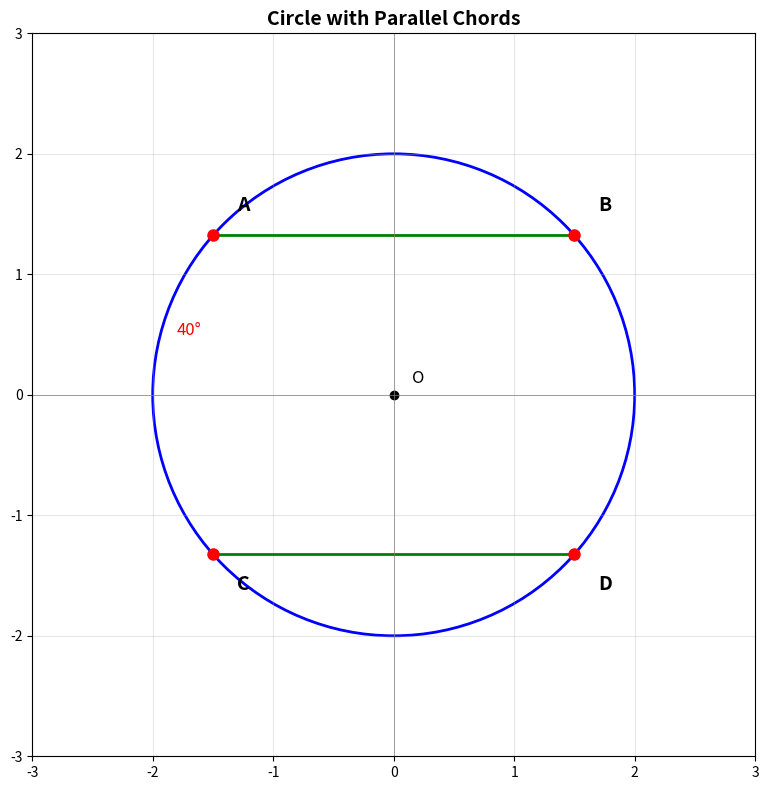
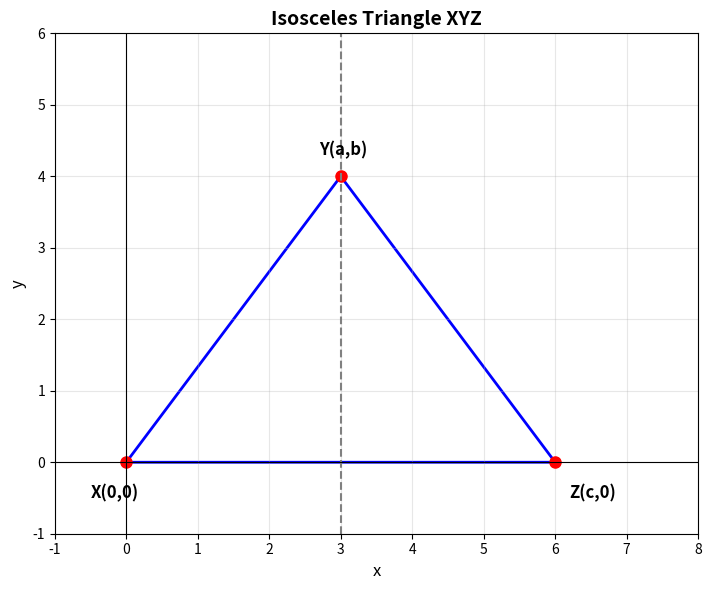
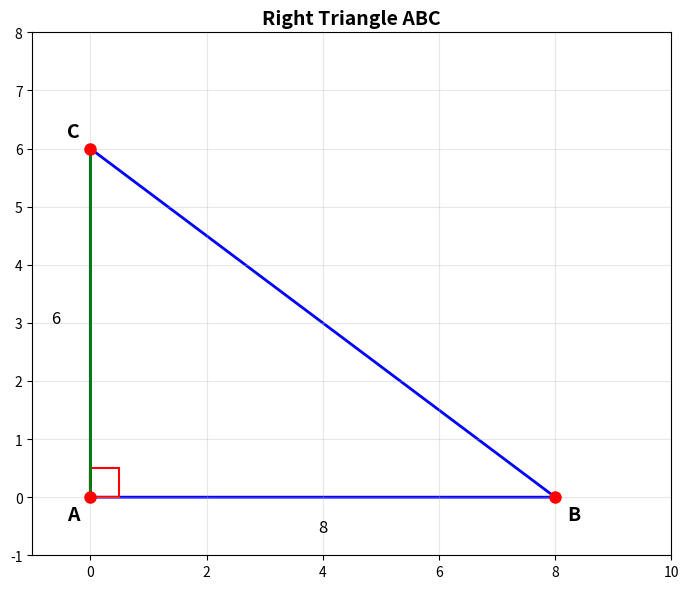
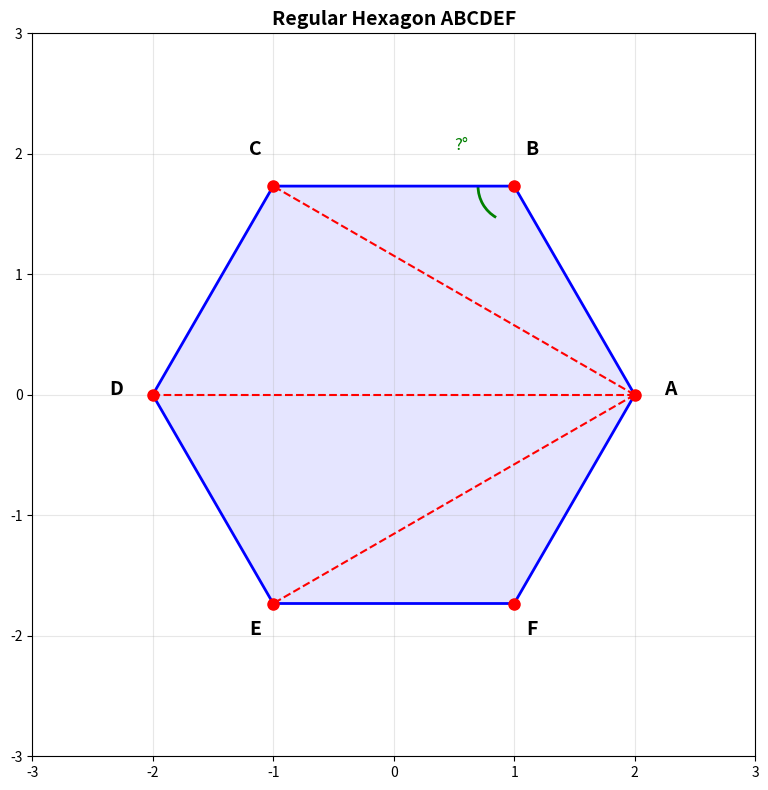
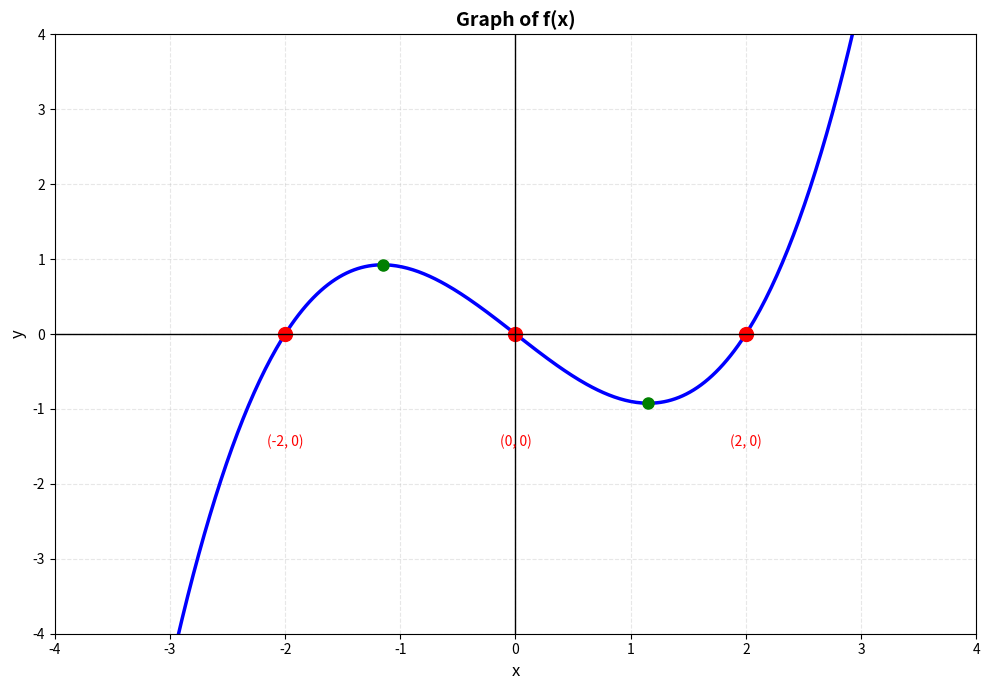
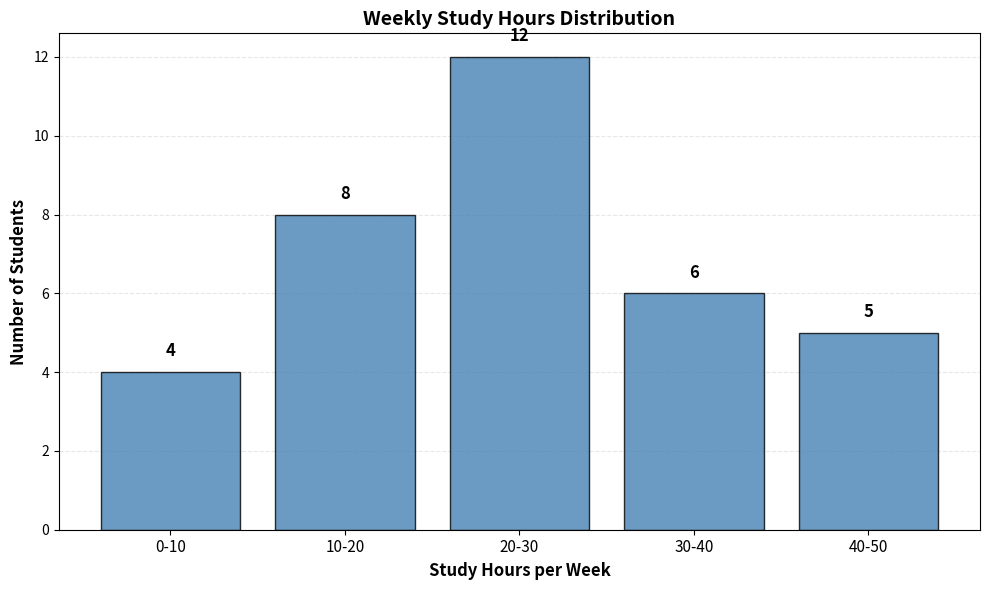
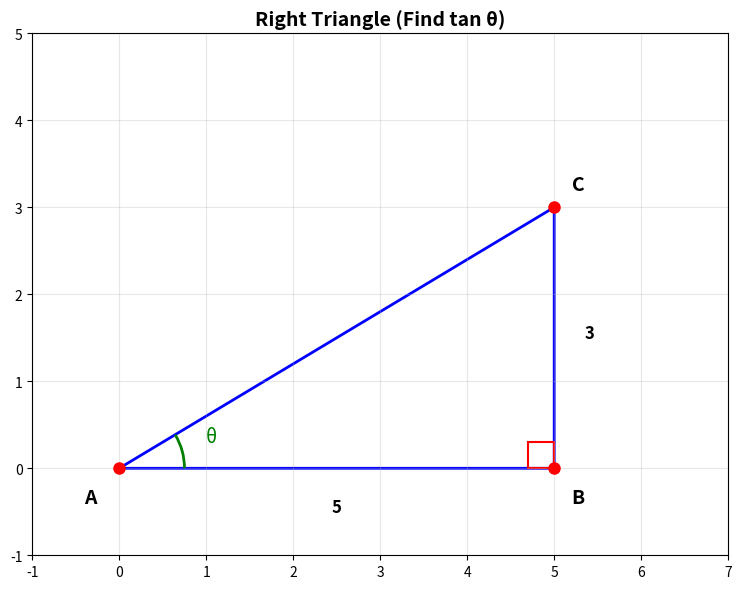

These figures' Python source, in order:
import matplotlib.pyplot as plt
import matplotlib.patches as patches
import numpy as np

# Create images directory path
import os
os.makedirs('images', exist_ok=True)

# ============================================
# Q1: Circle with Parallel Chords
# ============================================
fig, ax = plt.subplots(figsize=(8, 8))

# Draw circle
circle = plt.Circle((0, 0), 2, fill=False, color='blue', linewidth=2)
ax.add_patch(circle)

# Draw parallel chords AB and CD
# Chord AB (upper)
A = (-1.5, np.sqrt(4 - 1.5**2))
B = (1.5, np.sqrt(4 - 1.5**2))
ax.plot([A[0], B[0]], [A[1], B[1]], 'g-', linewidth=2)

# Chord CD (lower)
C = (-1.5, -np.sqrt(4 - 1.5**2))
D = (1.5, -np.sqrt(4 - 1.5**2))
ax.plot([C[0], D[0]], [C[1], D[1]], 'g-', linewidth=2)

# Mark points
for point, label in [(A, 'A'), (B, 'B'), (C, 'C'), (D, 'D')]:
    ax.plot(point[0], point[1], 'ro', markersize=8)
    offset = (0.2, 0.2) if label in ['A', 'B'] else (0.2, -0.3)
    ax.text(point[0] + offset[0], point[1] + offset[1], label, fontsize=14, fontweight='bold')

# Mark center
ax.plot(0, 0, 'ko', markersize=6)
ax.text(0.15, 0.1, 'O', fontsize=12)

# Arc label
ax.annotate('40°', xy=(-1.8, 0.5), fontsize=12, color='red')

ax.set_xlim(-3, 3)
ax.set_ylim(-3, 3)
ax.set_aspect('equal')
ax.grid(True, alpha=0.3)
ax.axhline(0, color='gray', linewidth=0.5)
ax.axvline(0, color='gray', linewidth=0.5)
ax.set_title('Circle with Parallel Chords', fontsize=14, fontweight='bold')
plt.tight_layout()
plt.savefig('images/ex5_q1_circle_parallel.png', dpi=150, bbox_inches='tight')
plt.close()

# ============================================
# Q2: Isosceles Triangle on Coordinate Plane
# ============================================
fig, ax = plt.subplots(figsize=(8, 6))

# Triangle vertices
X = np.array([0, 0])
Y = np.array([3, 4])
Z = np.array([6, 0])

# Draw triangle
triangle = plt.Polygon([X, Y, Z], fill=False, edgecolor='blue', linewidth=2)
ax.add_patch(triangle)

# Mark vertices
for point, label, offset in [(X, 'X(0,0)', (-0.5, -0.5)), 
                              (Y, 'Y(a,b)', (-0.3, 0.3)), 
                              (Z, 'Z(c,0)', (0.2, -0.5))]:
    ax.plot(point[0], point[1], 'ro', markersize=8)
    ax.text(point[0] + offset[0], point[1] + offset[1], label, fontsize=12, fontweight='bold')

# Draw perpendicular bisector (dashed)
midpoint_x = 3
ax.axvline(x=midpoint_x, color='gray', linestyle='--', linewidth=1.5, label='Perpendicular Bisector')

ax.set_xlim(-1, 8)
ax.set_ylim(-1, 6)
ax.set_aspect('equal')
ax.grid(True, alpha=0.3)
ax.axhline(0, color='black', linewidth=0.8)
ax.axvline(0, color='black', linewidth=0.8)
ax.set_xlabel('x', fontsize=12)
ax.set_ylabel('y', fontsize=12)
ax.set_title('Isosceles Triangle XYZ', fontsize=14, fontweight='bold')
plt.tight_layout()
plt.savefig('images/ex5_q2_isosceles_coord.png', dpi=150, bbox_inches='tight')
plt.close()

# ============================================
# Q15: Right Triangle with Altitude
# ============================================
fig, ax = plt.subplots(figsize=(8, 6))

# Triangle vertices
A = np.array([0, 0])
B = np.array([8, 0])
C = np.array([0, 6])

# Draw triangle
triangle = plt.Polygon([A, B, C], fill=False, edgecolor='blue', linewidth=2)
ax.add_patch(triangle)

# Draw altitude from C to AB
H = np.array([0, 0])  # In this case, altitude is at A for right triangle
ax.plot([C[0], A[0]], [C[1], A[1]], 'g-', linewidth=2)

# Mark right angle
rect = patches.Rectangle((0, 0), 0.5, 0.5, fill=False, edgecolor='red', linewidth=1.5)
ax.add_patch(rect)

# Mark vertices
for point, label, offset in [(A, 'A', (-0.4, -0.4)), 
                              (B, 'B', (0.2, -0.4)), 
                              (C, 'C', (-0.4, 0.2))]:
    ax.plot(point[0], point[1], 'ro', markersize=8)
    ax.text(point[0] + offset[0], point[1] + offset[1], label, fontsize=14, fontweight='bold')

# Add measurements
ax.text(4, -0.6, '8', fontsize=12, ha='center')
ax.text(-0.6, 3, '6', fontsize=12, ha='center')

ax.set_xlim(-1, 10)
ax.set_ylim(-1, 8)
ax.set_aspect('equal')
ax.grid(True, alpha=0.3)
ax.set_title('Right Triangle ABC', fontsize=14, fontweight='bold')
plt.tight_layout()
plt.savefig('images/ex5_q15_triangle.png', dpi=150, bbox_inches='tight')
plt.close()

# ============================================
# Q18: Regular Hexagon
# ============================================
fig, ax = plt.subplots(figsize=(8, 8))

# Hexagon vertices
n = 6
angles = np.linspace(0, 2*np.pi, n+1)
radius = 2
x = radius * np.cos(angles)
y = radius * np.sin(angles)

# Draw hexagon
ax.plot(x, y, 'b-', linewidth=2)
ax.fill(x, y, alpha=0.1, color='blue')

# Draw diagonals from vertex A
ax.plot([x[0], x[2]], [y[0], y[2]], 'r--', linewidth=1.5)
ax.plot([x[0], x[3]], [y[0], y[3]], 'r--', linewidth=1.5)
ax.plot([x[0], x[4]], [y[0], y[4]], 'r--', linewidth=1.5)

# Label vertices
labels = ['A', 'B', 'C', 'D', 'E', 'F']
for i in range(n):
    offset = 0.3
    ax.text(x[i] * 1.15, y[i] * 1.15, labels[i], fontsize=14, fontweight='bold', ha='center')
    ax.plot(x[i], y[i], 'ro', markersize=8)

# Mark angle at B
angle_arc = patches.Arc((x[1], y[1]), 0.6, 0.6, angle=0, theta1=180, theta2=240, color='green', linewidth=2)
ax.add_patch(angle_arc)
ax.text(x[1]-0.5, y[1]+0.3, '?°', fontsize=12, color='green')

ax.set_xlim(-3, 3)
ax.set_ylim(-3, 3)
ax.set_aspect('equal')
ax.grid(True, alpha=0.3)
ax.set_title('Regular Hexagon ABCDEF', fontsize=14, fontweight='bold')
plt.tight_layout()
plt.savefig('images/ex5_q18_hexagon.png', dpi=150, bbox_inches='tight')
plt.close()

# ============================================
# Q21: Function Graph (Polynomial)
# ============================================
fig, ax = plt.subplots(figsize=(10, 7))

x = np.linspace(-4, 4, 500)
# Cubic function with 3 roots
y = 0.3 * (x + 2) * (x) * (x - 2)

ax.plot(x, y, 'b-', linewidth=2.5, label='f(x)')

# Mark roots
roots = [-2, 0, 2]
for root in roots:
    ax.plot(root, 0, 'ro', markersize=10)
    ax.annotate(f'({root}, 0)', xy=(root, 0), xytext=(root, -1.5), 
                fontsize=10, ha='center', color='red')

# Mark local max and min
ax.plot(-1.15, 0.3*(-1.15+2)*(-1.15)*(-1.15-2), 'go', markersize=8)
ax.plot(1.15, 0.3*(1.15+2)*(1.15)*(1.15-2), 'go', markersize=8)

# Axes
ax.axhline(0, color='black', linewidth=1)
ax.axvline(0, color='black', linewidth=1)
ax.grid(True, alpha=0.3, linestyle='--')

ax.set_xlim(-4, 4)
ax.set_ylim(-4, 4)
ax.set_xlabel('x', fontsize=12)
ax.set_ylabel('y', fontsize=12)
ax.set_title('Graph of f(x)', fontsize=14, fontweight='bold')

plt.tight_layout()
plt.savefig('images/ex5_q21_function_graph.png', dpi=150, bbox_inches='tight')
plt.close()

# ============================================
# Q32: Histogram for Statistics
# ============================================
fig, ax = plt.subplots(figsize=(10, 6))

# Data
hours = ['0-10', '10-20', '20-30', '30-40', '40-50']
frequency = [4, 8, 12, 6, 5]
x_pos = np.arange(len(hours))

bars = ax.bar(x_pos, frequency, color='steelblue', edgecolor='black', alpha=0.8)

# Add value labels on bars
for bar in bars:
    height = bar.get_height()
    ax.text(bar.get_x() + bar.get_width()/2., height + 0.3,
            f'{int(height)}', ha='center', va='bottom', fontsize=12, fontweight='bold')

ax.set_xticks(x_pos)
ax.set_xticklabels(hours, fontsize=11)
ax.set_xlabel('Study Hours per Week', fontsize=12, fontweight='bold')
ax.set_ylabel('Number of Students', fontsize=12, fontweight='bold')
ax.set_title('Weekly Study Hours Distribution', fontsize=14, fontweight='bold')
ax.grid(axis='y', alpha=0.3, linestyle='--')
ax.set_axisbelow(True)

plt.tight_layout()
plt.savefig('images/ex5_q32_histogram.png', dpi=150, bbox_inches='tight')
plt.close()

# ============================================
# Q38: Right Triangle Trigonometry
# ============================================
fig, ax = plt.subplots(figsize=(8, 6))

# Triangle vertices
A = np.array([0, 0])
B = np.array([5, 0])
C = np.array([5, 3])

# Draw triangle
triangle = plt.Polygon([A, B, C], fill=False, edgecolor='blue', linewidth=2)
ax.add_patch(triangle)

# Mark right angle at B
rect = patches.Rectangle((4.7, 0), 0.3, 0.3, fill=False, edgecolor='red', linewidth=1.5)
ax.add_patch(rect)

# Mark angle theta at A
angle_arc = patches.Arc((0, 0), 1.5, 1.5, angle=0, theta1=0, theta2=31, color='green', linewidth=2)
ax.add_patch(angle_arc)
ax.text(1, 0.3, 'θ', fontsize=14, color='green')

# Mark vertices
for point, label, offset in [(A, 'A', (-0.4, -0.4)), 
                              (B, 'B', (0.2, -0.4)), 
                              (C, 'C', (0.2, 0.2))]:
    ax.plot(point[0], point[1], 'ro', markersize=8)
    ax.text(point[0] + offset[0], point[1] + offset[1], label, fontsize=14, fontweight='bold')

# Add measurements
ax.text(2.5, -0.5, '5', fontsize=12, ha='center', fontweight='bold')
ax.text(5.4, 1.5, '3', fontsize=12, ha='center', fontweight='bold')

ax.set_xlim(-1, 7)
ax.set_ylim(-1, 5)
ax.set_aspect('equal')
ax.grid(True, alpha=0.3)
ax.set_title('Right Triangle (Find tan θ)', fontsize=14, fontweight='bold')
plt.tight_layout()
plt.savefig('images/ex5_q38_trig_triangle.png', dpi=150, bbox_inches='tight')
plt.close()

print("[SUCCESS] All 7 images generated successfully!")
print("Images saved in 'images/' folder:")
print("  - ex5_q1_circle_parallel.png")
print("  - ex5_q2_isosceles_coord.png")
print("  - ex5_q15_triangle.png")
print("  - ex5_q18_hexagon.png")
print("  - ex5_q21_function_graph.png")
print("  - ex5_q32_histogram.png")
print("  - ex5_q38_trig_triangle.png")
